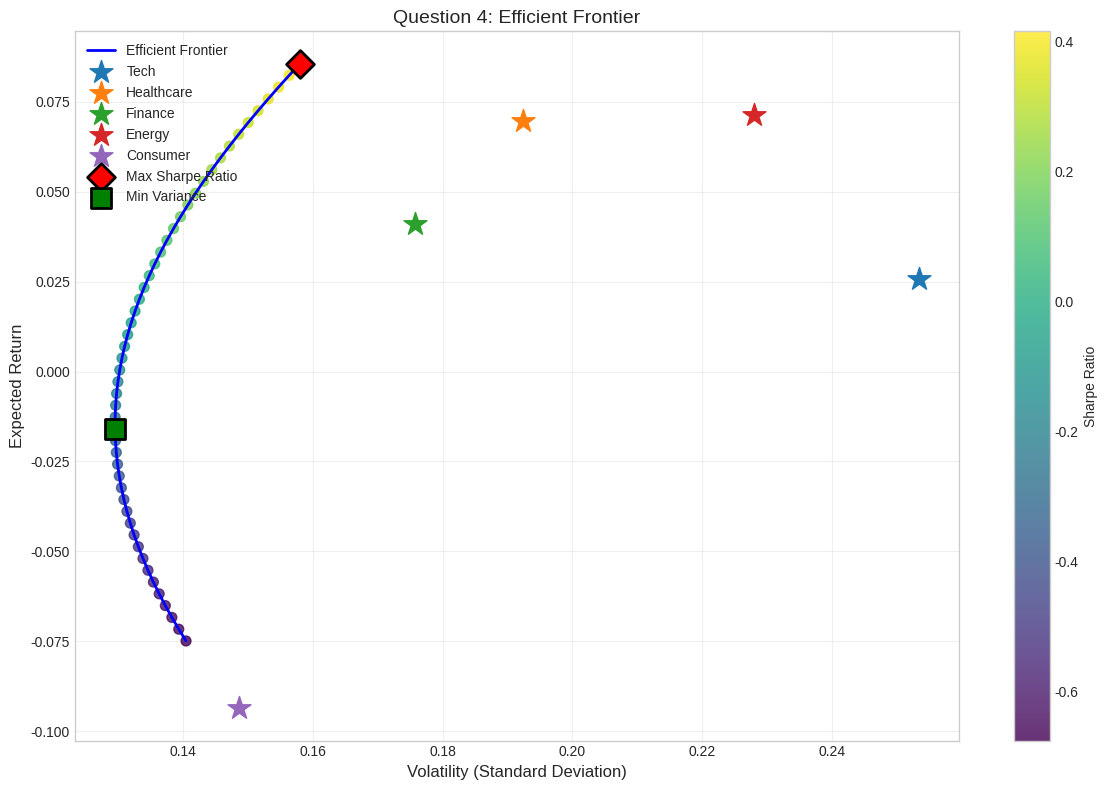
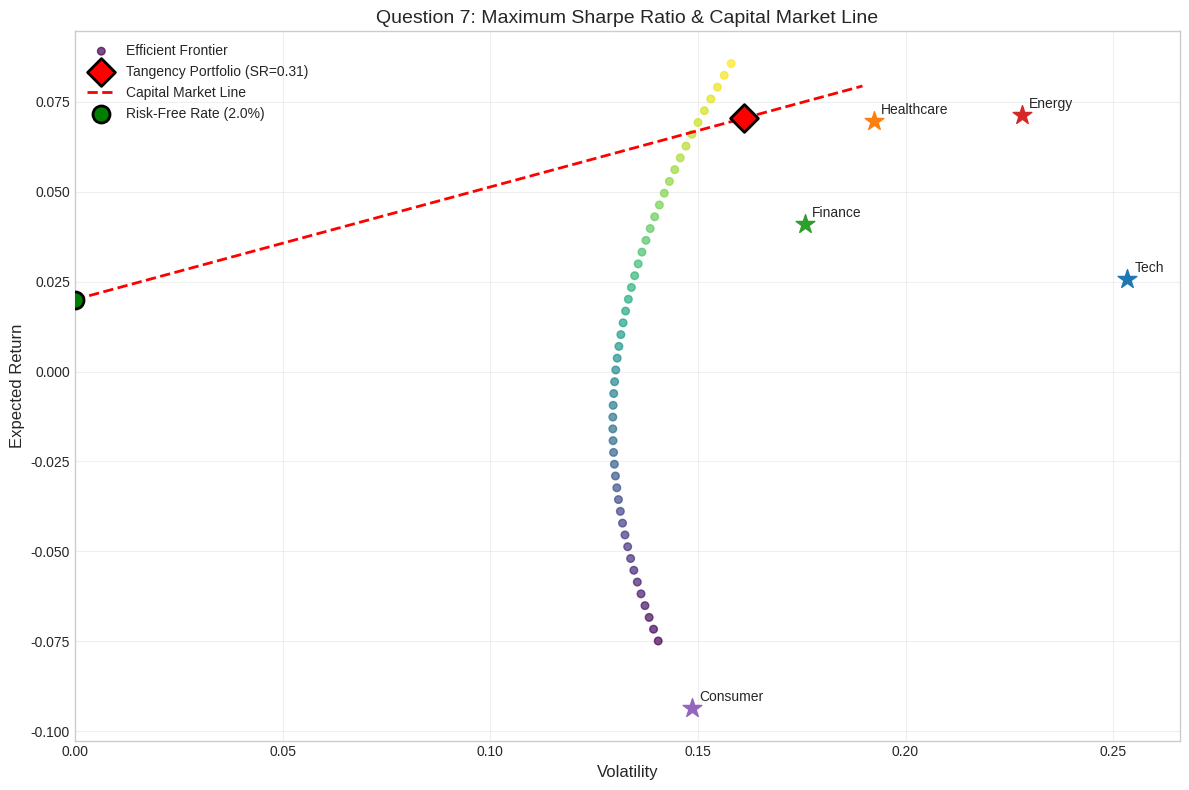
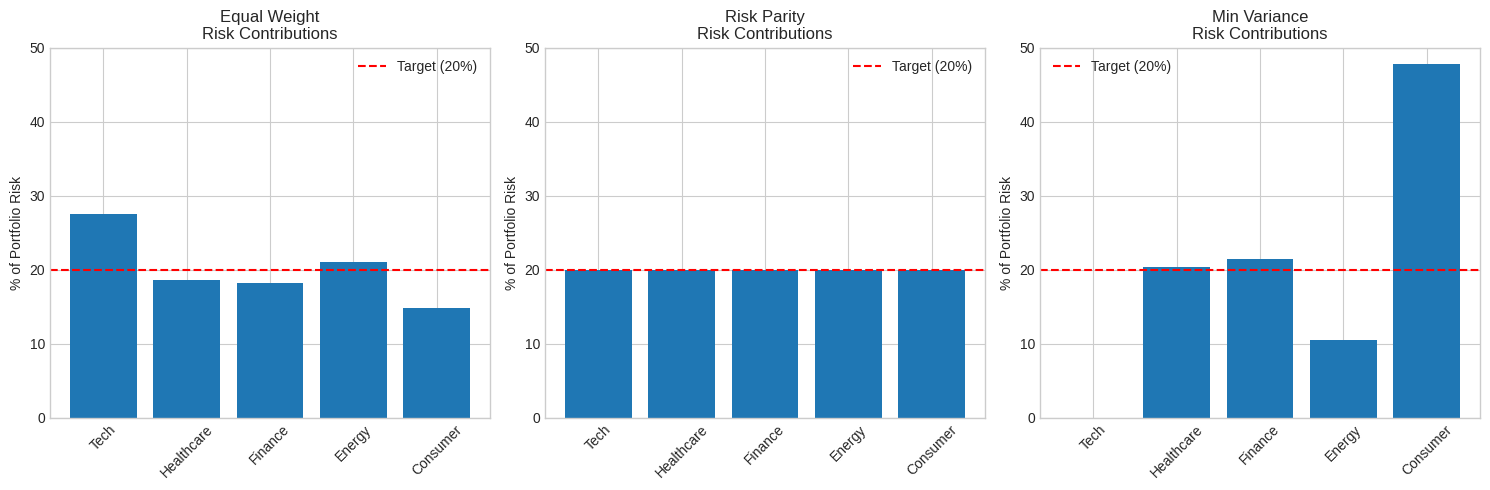

Reproduce these figures in Python, in order.
import numpy as np
import pandas as pd
import matplotlib.pyplot as plt
from scipy.optimize import minimize, minimize_scalar
from scipy.stats import norm
import warnings
warnings.filterwarnings('ignore')

# Set random seed for reproducibility
np.random.seed(42)

# Display settings
pd.set_option('display.float_format', lambda x: f'{x:.4f}')
plt.style.use('seaborn-v0_8-whitegrid')

print("Libraries imported successfully!")
print(f"NumPy version: {np.__version__}")
print(f"Pandas version: {pd.__version__}")

# Create sample data for portfolio optimization examples
def generate_sample_data(n_assets=5, n_periods=252*3):
    """Generate sample asset returns data for portfolio optimization."""
    
    # Asset names
    assets = ['Tech', 'Healthcare', 'Finance', 'Energy', 'Consumer']
    
    # True expected returns (annualized)
    true_returns = np.array([0.12, 0.10, 0.08, 0.07, 0.09])
    
    # True volatilities (annualized)
    true_vols = np.array([0.25, 0.20, 0.18, 0.22, 0.15])
    
    # Correlation matrix
    corr_matrix = np.array([
        [1.00, 0.50, 0.40, 0.30, 0.45],
        [0.50, 1.00, 0.35, 0.25, 0.40],
        [0.40, 0.35, 1.00, 0.45, 0.50],
        [0.30, 0.25, 0.45, 1.00, 0.35],
        [0.45, 0.40, 0.50, 0.35, 1.00]
    ])
    
    # Covariance matrix
    cov_matrix = np.outer(true_vols, true_vols) * corr_matrix
    
    # Generate daily returns
    daily_returns = true_returns / 252
    daily_cov = cov_matrix / 252
    
    returns_data = np.random.multivariate_normal(daily_returns, daily_cov, n_periods)
    
    # Create DataFrame
    dates = pd.date_range(start='2022-01-01', periods=n_periods, freq='B')
    returns_df = pd.DataFrame(returns_data, index=dates, columns=assets)
    
    return returns_df, assets

# Generate sample data
returns_df, asset_names = generate_sample_data()

# Calculate statistics from sample data
expected_returns = returns_df.mean() * 252  # Annualized
cov_matrix = returns_df.cov() * 252  # Annualized
std_devs = returns_df.std() * np.sqrt(252)  # Annualized
corr_matrix = returns_df.corr()

print("Sample Portfolio Data Generated")
print("=" * 50)
print(f"\nAssets: {asset_names}")
print(f"\nExpected Annual Returns:\n{expected_returns}")
print(f"\nAnnual Standard Deviations:\n{std_devs}")
print(f"\nCorrelation Matrix:\n{corr_matrix.round(3)}")

# Question 1: Mean-Variance Optimization Implementation

def mean_variance_optimization(expected_returns, cov_matrix, target_return):
    """
    Solve the mean-variance optimization problem for a given target return.
    
    Parameters:
    -----------
    expected_returns : array-like
        Expected returns for each asset
    cov_matrix : array-like
        Covariance matrix of returns
    target_return : float
        Target portfolio return
        
    Returns:
    --------
    dict : Contains optimal weights, return, volatility, and Sharpe ratio
    """
    n_assets = len(expected_returns)
    
    # Objective function: minimize portfolio variance
    def portfolio_variance(weights):
        return weights @ cov_matrix @ weights
    
    # Constraints
    constraints = [
        {'type': 'eq', 'fun': lambda w: np.sum(w) - 1},  # Weights sum to 1
        {'type': 'eq', 'fun': lambda w: w @ expected_returns - target_return}  # Target return
    ]
    
    # Bounds (allow short selling for now)
    bounds = tuple((-1, 1) for _ in range(n_assets))
    
    # Initial guess: equal weights
    initial_weights = np.ones(n_assets) / n_assets
    
    # Optimize
    result = minimize(
        portfolio_variance,
        initial_weights,
        method='SLSQP',
        bounds=bounds,
        constraints=constraints
    )
    
    optimal_weights = result.x
    portfolio_return = optimal_weights @ expected_returns
    portfolio_vol = np.sqrt(optimal_weights @ cov_matrix @ optimal_weights)
    sharpe_ratio = portfolio_return / portfolio_vol  # Assuming rf = 0
    
    return {
        'weights': optimal_weights,
        'return': portfolio_return,
        'volatility': portfolio_vol,
        'sharpe_ratio': sharpe_ratio,
        'success': result.success
    }

# Example: Find optimal portfolio for 10% target return
target = 0.10
result = mean_variance_optimization(expected_returns.values, cov_matrix.values, target)

print("Question 1: Mean-Variance Optimization")
print("=" * 50)
print(f"\nTarget Return: {target:.2%}")
print(f"\nOptimal Portfolio Weights:")
for asset, weight in zip(asset_names, result['weights']):
    print(f"  {asset}: {weight:.4f} ({weight:.2%})")
print(f"\nPortfolio Statistics:")
print(f"  Expected Return: {result['return']:.4f} ({result['return']:.2%})")
print(f"  Volatility: {result['volatility']:.4f} ({result['volatility']:.2%})")
print(f"  Sharpe Ratio: {result['sharpe_ratio']:.4f}")
print(f"  Optimization Success: {result['success']}")

# Question 2: Portfolio Expected Return Calculation

def calculate_portfolio_return(weights, expected_returns):
    """
    Calculate portfolio expected return.
    
    Parameters:
    -----------
    weights : array-like
        Portfolio weights for each asset
    expected_returns : array-like
        Expected returns for each asset
        
    Returns:
    --------
    float : Portfolio expected return
    """
    weights = np.array(weights)
    expected_returns = np.array(expected_returns)
    return np.dot(weights, expected_returns)

# Example calculations
print("Question 2: Portfolio Expected Return")
print("=" * 50)

# Example 1: Equal-weighted portfolio
equal_weights = np.ones(len(asset_names)) / len(asset_names)
equal_return = calculate_portfolio_return(equal_weights, expected_returns.values)

print(f"\nExample 1: Equal-Weighted Portfolio")
print(f"Weights: {dict(zip(asset_names, equal_weights))}")
print(f"Portfolio Expected Return: {equal_return:.4f} ({equal_return:.2%})")

# Example 2: Custom weights (60/40 style with more assets)
custom_weights = np.array([0.30, 0.25, 0.20, 0.15, 0.10])
custom_return = calculate_portfolio_return(custom_weights, expected_returns.values)

print(f"\nExample 2: Custom-Weighted Portfolio")
print(f"Weights: {dict(zip(asset_names, custom_weights))}")
print(f"Portfolio Expected Return: {custom_return:.4f} ({custom_return:.2%})")

# Example 3: Concentrated portfolio
concentrated_weights = np.array([0.50, 0.30, 0.10, 0.05, 0.05])
concentrated_return = calculate_portfolio_return(concentrated_weights, expected_returns.values)

print(f"\nExample 3: Concentrated Portfolio (50% Tech)")
print(f"Weights: {dict(zip(asset_names, concentrated_weights))}")
print(f"Portfolio Expected Return: {concentrated_return:.4f} ({concentrated_return:.2%})")

# Verify using matrix multiplication
print(f"\nVerification using matrix notation (w^T * μ):")
print(f"Equal-weighted: {equal_weights @ expected_returns.values:.4f}")
print(f"Custom: {custom_weights @ expected_returns.values:.4f}")
print(f"Concentrated: {concentrated_weights @ expected_returns.values:.4f}")

# Question 3: Portfolio Variance and Covariance Matrix

def calculate_portfolio_variance(weights, cov_matrix):
    """
    Calculate portfolio variance using matrix notation.
    
    Parameters:
    -----------
    weights : array-like
        Portfolio weights
    cov_matrix : array-like
        Covariance matrix
        
    Returns:
    --------
    float : Portfolio variance
    """
    weights = np.array(weights)
    cov_matrix = np.array(cov_matrix)
    return weights @ cov_matrix @ weights

def calculate_portfolio_volatility(weights, cov_matrix):
    """Calculate portfolio volatility (standard deviation)."""
    return np.sqrt(calculate_portfolio_variance(weights, cov_matrix))

def estimate_covariance_matrix(returns_df, annualize=True):
    """
    Estimate covariance matrix from historical returns.
    
    Parameters:
    -----------
    returns_df : DataFrame
        Historical returns data
    annualize : bool
        Whether to annualize the covariance matrix
        
    Returns:
    --------
    DataFrame : Estimated covariance matrix
    """
    cov = returns_df.cov()
    if annualize:
        cov = cov * 252  # Assuming daily data
    return cov

print("Question 3: Portfolio Variance and Covariance Matrix")
print("=" * 50)

# Display the covariance matrix
print("\nEstimated Covariance Matrix (Annualized):")
print(cov_matrix.round(4))

# Calculate variance for different portfolios
portfolios = {
    'Equal Weight': np.ones(5) / 5,
    'Tech Heavy': np.array([0.50, 0.20, 0.15, 0.10, 0.05]),
    'Defensive': np.array([0.10, 0.30, 0.20, 0.10, 0.30])
}

print("\nPortfolio Variance & Volatility Comparison:")
print("-" * 50)
for name, weights in portfolios.items():
    variance = calculate_portfolio_variance(weights, cov_matrix.values)
    volatility = calculate_portfolio_volatility(weights, cov_matrix.values)
    print(f"{name}:")
    print(f"  Variance: {variance:.6f}")
    print(f"  Volatility: {volatility:.4f} ({volatility:.2%})")
    print()

# Show manual variance calculation (expanded form)
print("\nManual Variance Calculation (Equal Weight):")
w = equal_weights
cov = cov_matrix.values
manual_var = 0
for i in range(len(w)):
    for j in range(len(w)):
        contribution = w[i] * w[j] * cov[i, j]
        manual_var += contribution
print(f"Sum of w_i * w_j * σ_ij = {manual_var:.6f}")
print(f"Matrix formula w'Σw = {w @ cov @ w:.6f}")

# Question 4: Efficient Frontier Implementation

def generate_efficient_frontier(expected_returns, cov_matrix, n_points=100, 
                                 allow_short=True, rf_rate=0.02):
    """
    Generate the efficient frontier.
    
    Parameters:
    -----------
    expected_returns : array-like
        Expected returns for each asset
    cov_matrix : array-like
        Covariance matrix
    n_points : int
        Number of points on the frontier
    allow_short : bool
        Whether to allow short selling
    rf_rate : float
        Risk-free rate for Sharpe ratio calculation
        
    Returns:
    --------
    dict : Contains returns, volatilities, weights, and Sharpe ratios
    """
    n_assets = len(expected_returns)
    expected_returns = np.array(expected_returns)
    cov_matrix = np.array(cov_matrix)
    
    # Define return range
    min_ret = expected_returns.min()
    max_ret = expected_returns.max()
    target_returns = np.linspace(min_ret * 0.8, max_ret * 1.2, n_points)
    
    frontier_returns = []
    frontier_volatilities = []
    frontier_weights = []
    frontier_sharpe = []
    
    for target_ret in target_returns:
        # Objective: minimize variance
        def portfolio_variance(w):
            return w @ cov_matrix @ w
        
        # Constraints
        constraints = [
            {'type': 'eq', 'fun': lambda w: np.sum(w) - 1},
            {'type': 'eq', 'fun': lambda w, t=target_ret: w @ expected_returns - t}
        ]
        
        # Bounds
        if allow_short:
            bounds = tuple((-1, 1) for _ in range(n_assets))
        else:
            bounds = tuple((0, 1) for _ in range(n_assets))
        
        # Initial guess
        init_weights = np.ones(n_assets) / n_assets
        
        # Optimize
        result = minimize(
            portfolio_variance,
            init_weights,
            method='SLSQP',
            bounds=bounds,
            constraints=constraints,
            options={'maxiter': 1000}
        )
        
        if result.success:
            w = result.x
            ret = w @ expected_returns
            vol = np.sqrt(w @ cov_matrix @ w)
            sharpe = (ret - rf_rate) / vol
            
            frontier_returns.append(ret)
            frontier_volatilities.append(vol)
            frontier_weights.append(w)
            frontier_sharpe.append(sharpe)
    
    return {
        'returns': np.array(frontier_returns),
        'volatilities': np.array(frontier_volatilities),
        'weights': np.array(frontier_weights),
        'sharpe_ratios': np.array(frontier_sharpe)
    }

# Generate efficient frontier
ef = generate_efficient_frontier(expected_returns.values, cov_matrix.values, n_points=50)

# Plot the efficient frontier
fig, ax = plt.subplots(figsize=(12, 8))

# Plot efficient frontier
scatter = ax.scatter(ef['volatilities'], ef['returns'], 
                     c=ef['sharpe_ratios'], cmap='viridis', s=50, alpha=0.8)
ax.plot(ef['volatilities'], ef['returns'], 'b-', linewidth=2, label='Efficient Frontier')

# Plot individual assets
for i, asset in enumerate(asset_names):
    ax.scatter(std_devs.values[i], expected_returns.values[i], 
               marker='*', s=300, label=asset, zorder=5)

# Find and mark maximum Sharpe ratio portfolio
max_sharpe_idx = np.argmax(ef['sharpe_ratios'])
ax.scatter(ef['volatilities'][max_sharpe_idx], ef['returns'][max_sharpe_idx],
           marker='D', s=200, c='red', edgecolors='black', linewidth=2,
           label='Max Sharpe Ratio', zorder=6)

# Find and mark minimum variance portfolio
min_vol_idx = np.argmin(ef['volatilities'])
ax.scatter(ef['volatilities'][min_vol_idx], ef['returns'][min_vol_idx],
           marker='s', s=200, c='green', edgecolors='black', linewidth=2,
           label='Min Variance', zorder=6)

plt.colorbar(scatter, label='Sharpe Ratio')
ax.set_xlabel('Volatility (Standard Deviation)', fontsize=12)
ax.set_ylabel('Expected Return', fontsize=12)
ax.set_title('Question 4: Efficient Frontier', fontsize=14)
ax.legend(loc='upper left')
ax.grid(True, alpha=0.3)

plt.tight_layout()
plt.show()

print(f"\nEfficient Frontier Statistics:")
print(f"Number of efficient portfolios: {len(ef['returns'])}")
print(f"Return range: {ef['returns'].min():.2%} to {ef['returns'].max():.2%}")
print(f"Volatility range: {ef['volatilities'].min():.2%} to {ef['volatilities'].max():.2%}")

# Question 5: Sharpe Ratio Calculation

def calculate_sharpe_ratio(returns, volatility, rf_rate=0.02):
    """
    Calculate the Sharpe Ratio.
    
    Parameters:
    -----------
    returns : float or array-like
        Portfolio or asset expected return (annualized)
    volatility : float or array-like
        Portfolio or asset volatility (annualized)
    rf_rate : float
        Risk-free rate (annualized)
        
    Returns:
    --------
    float or array : Sharpe ratio(s)
    """
    return (returns - rf_rate) / volatility

def calculate_sharpe_from_returns(returns_series, rf_rate=0.02, periods_per_year=252):
    """
    Calculate Sharpe Ratio from a returns time series.
    
    Parameters:
    -----------
    returns_series : array-like
        Time series of returns
    rf_rate : float
        Annualized risk-free rate
    periods_per_year : int
        Number of periods per year (252 for daily, 12 for monthly)
        
    Returns:
    --------
    float : Annualized Sharpe ratio
    """
    excess_returns = returns_series - rf_rate / periods_per_year
    mean_excess = excess_returns.mean() * periods_per_year
    std_excess = returns_series.std() * np.sqrt(periods_per_year)
    return mean_excess / std_excess

print("Question 5: Sharpe Ratio Calculation")
print("=" * 50)

rf_rate = 0.02  # 2% risk-free rate

# Calculate Sharpe ratios for individual assets
print("\nIndividual Asset Sharpe Ratios:")
print("-" * 40)
for asset in asset_names:
    ret = expected_returns[asset]
    vol = std_devs[asset]
    sharpe = calculate_sharpe_ratio(ret, vol, rf_rate)
    print(f"{asset}: Return={ret:.2%}, Vol={vol:.2%}, Sharpe={sharpe:.3f}")

# Calculate for different portfolios
print("\nPortfolio Sharpe Ratios:")
print("-" * 40)

for name, weights in portfolios.items():
    port_ret = weights @ expected_returns.values
    port_vol = np.sqrt(weights @ cov_matrix.values @ weights)
    sharpe = calculate_sharpe_ratio(port_ret, port_vol, rf_rate)
    print(f"{name}: Return={port_ret:.2%}, Vol={port_vol:.2%}, Sharpe={sharpe:.3f}")

# Calculate Sharpe from actual returns time series
print("\nSharpe Ratio from Historical Returns (Equal-Weight Portfolio):")
print("-" * 40)
portfolio_returns = returns_df @ equal_weights
hist_sharpe = calculate_sharpe_from_returns(portfolio_returns, rf_rate)
print(f"Annualized Sharpe Ratio: {hist_sharpe:.3f}")

# Sharpe ratio interpretation
print("\nSharpe Ratio Interpretation Guide:")
print("-" * 40)
print("SR < 0.5  : Poor")
print("0.5 ≤ SR < 1.0 : Acceptable")
print("1.0 ≤ SR < 2.0 : Good")
print("SR ≥ 2.0 : Excellent")

# Question 6: Minimum Variance Portfolio

def minimum_variance_portfolio_analytical(cov_matrix):
    """
    Calculate the Global Minimum Variance Portfolio analytically.
    
    Parameters:
    -----------
    cov_matrix : array-like
        Covariance matrix
        
    Returns:
    --------
    dict : Contains weights, variance, and volatility
    """
    cov_matrix = np.array(cov_matrix)
    n = cov_matrix.shape[0]
    ones = np.ones(n)
    
    # Analytical solution: w = Σ^(-1) * 1 / (1' * Σ^(-1) * 1)
    cov_inv = np.linalg.inv(cov_matrix)
    weights = cov_inv @ ones / (ones @ cov_inv @ ones)
    
    variance = weights @ cov_matrix @ weights
    volatility = np.sqrt(variance)
    
    return {
        'weights': weights,
        'variance': variance,
        'volatility': volatility
    }

def minimum_variance_portfolio_numerical(cov_matrix, long_only=False):
    """
    Calculate the Global Minimum Variance Portfolio numerically.
    
    Parameters:
    -----------
    cov_matrix : array-like
        Covariance matrix
    long_only : bool
        Whether to constrain weights to be non-negative
        
    Returns:
    --------
    dict : Contains weights, variance, volatility, and success flag
    """
    cov_matrix = np.array(cov_matrix)
    n = cov_matrix.shape[0]
    
    # Objective: minimize variance
    def portfolio_variance(w):
        return w @ cov_matrix @ w
    
    # Constraint: weights sum to 1
    constraints = [{'type': 'eq', 'fun': lambda w: np.sum(w) - 1}]
    
    # Bounds
    if long_only:
        bounds = tuple((0, 1) for _ in range(n))
    else:
        bounds = tuple((-1, 1) for _ in range(n))
    
    # Initial guess
    init_weights = np.ones(n) / n
    
    # Optimize
    result = minimize(
        portfolio_variance,
        init_weights,
        method='SLSQP',
        bounds=bounds,
        constraints=constraints
    )
    
    weights = result.x
    variance = weights @ cov_matrix @ weights
    volatility = np.sqrt(variance)
    
    return {
        'weights': weights,
        'variance': variance,
        'volatility': volatility,
        'success': result.success
    }

print("Question 6: Minimum Variance Portfolio")
print("=" * 50)

# Analytical solution (allows short selling)
analytical = minimum_variance_portfolio_analytical(cov_matrix.values)

print("\n1. Analytical Solution (Short Selling Allowed):")
print("-" * 40)
print("Weights:")
for asset, weight in zip(asset_names, analytical['weights']):
    print(f"  {asset}: {weight:.4f} ({weight:.2%})")
print(f"\nPortfolio Variance: {analytical['variance']:.6f}")
print(f"Portfolio Volatility: {analytical['volatility']:.4f} ({analytical['volatility']:.2%})")

# Numerical solution (allows short selling)
numerical_short = minimum_variance_portfolio_numerical(cov_matrix.values, long_only=False)

print("\n2. Numerical Solution (Short Selling Allowed):")
print("-" * 40)
print("Weights:")
for asset, weight in zip(asset_names, numerical_short['weights']):
    print(f"  {asset}: {weight:.4f} ({weight:.2%})")
print(f"\nPortfolio Volatility: {numerical_short['volatility']:.4f} ({numerical_short['volatility']:.2%})")

# Numerical solution (long only)
numerical_long = minimum_variance_portfolio_numerical(cov_matrix.values, long_only=True)

print("\n3. Numerical Solution (Long Only - No Short Selling):")
print("-" * 40)
print("Weights:")
for asset, weight in zip(asset_names, numerical_long['weights']):
    print(f"  {asset}: {weight:.4f} ({weight:.2%})")
print(f"\nPortfolio Volatility: {numerical_long['volatility']:.4f} ({numerical_long['volatility']:.2%})")

# Verify analytical matches numerical
print("\n4. Verification:")
print("-" * 40)
diff = np.max(np.abs(analytical['weights'] - numerical_short['weights']))
print(f"Max weight difference (analytical vs numerical): {diff:.2e}")
print("Solutions match!" if diff < 1e-6 else "Solutions differ!")

# Question 7: Maximum Sharpe Ratio (Tangency) Portfolio

def max_sharpe_portfolio(expected_returns, cov_matrix, rf_rate=0.02, long_only=False):
    """
    Find the Maximum Sharpe Ratio (Tangency) Portfolio.
    
    Parameters:
    -----------
    expected_returns : array-like
        Expected returns for each asset
    cov_matrix : array-like
        Covariance matrix
    rf_rate : float
        Risk-free rate
    long_only : bool
        Whether to constrain weights to be non-negative
        
    Returns:
    --------
    dict : Contains weights, return, volatility, and Sharpe ratio
    """
    expected_returns = np.array(expected_returns)
    cov_matrix = np.array(cov_matrix)
    n = len(expected_returns)
    
    # Objective: minimize negative Sharpe ratio (maximize Sharpe)
    def neg_sharpe_ratio(w):
        port_ret = w @ expected_returns
        port_vol = np.sqrt(w @ cov_matrix @ w)
        return -(port_ret - rf_rate) / port_vol
    
    # Constraint: weights sum to 1
    constraints = [{'type': 'eq', 'fun': lambda w: np.sum(w) - 1}]
    
    # Bounds
    if long_only:
        bounds = tuple((0, 1) for _ in range(n))
    else:
        bounds = tuple((-1, 1) for _ in range(n))
    
    # Initial guess
    init_weights = np.ones(n) / n
    
    # Optimize
    result = minimize(
        neg_sharpe_ratio,
        init_weights,
        method='SLSQP',
        bounds=bounds,
        constraints=constraints,
        options={'maxiter': 1000}
    )
    
    weights = result.x
    port_return = weights @ expected_returns
    port_vol = np.sqrt(weights @ cov_matrix @ weights)
    sharpe = (port_return - rf_rate) / port_vol
    
    return {
        'weights': weights,
        'return': port_return,
        'volatility': port_vol,
        'sharpe_ratio': sharpe,
        'success': result.success
    }

print("Question 7: Maximum Sharpe Ratio Portfolio")
print("=" * 50)

rf_rate = 0.02

# Find max Sharpe portfolio (allow short selling)
max_sharpe_short = max_sharpe_portfolio(
    expected_returns.values, cov_matrix.values, rf_rate, long_only=False
)

print("\n1. Maximum Sharpe Portfolio (Short Selling Allowed):")
print("-" * 40)
print("Weights:")
for asset, weight in zip(asset_names, max_sharpe_short['weights']):
    print(f"  {asset}: {weight:.4f} ({weight:.2%})")
print(f"\nExpected Return: {max_sharpe_short['return']:.4f} ({max_sharpe_short['return']:.2%})")
print(f"Volatility: {max_sharpe_short['volatility']:.4f} ({max_sharpe_short['volatility']:.2%})")
print(f"Sharpe Ratio: {max_sharpe_short['sharpe_ratio']:.4f}")

# Find max Sharpe portfolio (long only)
max_sharpe_long = max_sharpe_portfolio(
    expected_returns.values, cov_matrix.values, rf_rate, long_only=True
)

print("\n2. Maximum Sharpe Portfolio (Long Only):")
print("-" * 40)
print("Weights:")
for asset, weight in zip(asset_names, max_sharpe_long['weights']):
    print(f"  {asset}: {weight:.4f} ({weight:.2%})")
print(f"\nExpected Return: {max_sharpe_long['return']:.4f} ({max_sharpe_long['return']:.2%})")
print(f"Volatility: {max_sharpe_long['volatility']:.4f} ({max_sharpe_long['volatility']:.2%})")
print(f"Sharpe Ratio: {max_sharpe_long['sharpe_ratio']:.4f}")

# Visualize Capital Market Line
fig, ax = plt.subplots(figsize=(12, 8))

# Plot efficient frontier
ax.scatter(ef['volatilities'], ef['returns'], c=ef['sharpe_ratios'], 
           cmap='viridis', s=30, alpha=0.7, label='Efficient Frontier')

# Plot individual assets
for i, asset in enumerate(asset_names):
    ax.scatter(std_devs.values[i], expected_returns.values[i], 
               marker='*', s=200, zorder=5)
    ax.annotate(asset, (std_devs.values[i], expected_returns.values[i]), 
                xytext=(5, 5), textcoords='offset points')

# Plot tangency portfolio
ax.scatter(max_sharpe_long['volatility'], max_sharpe_long['return'],
           marker='D', s=200, c='red', edgecolors='black', linewidth=2,
           label=f"Tangency Portfolio (SR={max_sharpe_long['sharpe_ratio']:.2f})", zorder=6)

# Plot Capital Market Line
cml_x = np.linspace(0, max(ef['volatilities']) * 1.2, 100)
cml_y = rf_rate + max_sharpe_long['sharpe_ratio'] * cml_x
ax.plot(cml_x, cml_y, 'r--', linewidth=2, label='Capital Market Line')

# Plot risk-free rate
ax.scatter(0, rf_rate, marker='o', s=150, c='green', edgecolors='black',
           linewidth=2, label=f'Risk-Free Rate ({rf_rate:.1%})', zorder=6)

ax.set_xlabel('Volatility', fontsize=12)
ax.set_ylabel('Expected Return', fontsize=12)
ax.set_title('Question 7: Maximum Sharpe Ratio & Capital Market Line', fontsize=14)
ax.legend(loc='upper left')
ax.grid(True, alpha=0.3)
ax.set_xlim(0, None)

plt.tight_layout()
plt.show()

# Question 8: Constrained Portfolio Optimization

def constrained_portfolio_optimization(expected_returns, cov_matrix, rf_rate=0.02,
                                        min_weight=0.0, max_weight=0.30,
                                        sector_mapping=None, sector_limits=None,
                                        target_return=None):
    """
    Optimize portfolio with multiple constraints.
    
    Parameters:
    -----------
    expected_returns : array-like
        Expected returns for each asset
    cov_matrix : array-like
        Covariance matrix
    rf_rate : float
        Risk-free rate
    min_weight : float
        Minimum weight per asset
    max_weight : float
        Maximum weight per asset
    sector_mapping : dict
        Maps each asset index to a sector
    sector_limits : dict
        Maximum allocation per sector
    target_return : float
        Target portfolio return (if None, maximize Sharpe)
        
    Returns:
    --------
    dict : Optimization results
    """
    expected_returns = np.array(expected_returns)
    cov_matrix = np.array(cov_matrix)
    n = len(expected_returns)
    
    # Objective function
    if target_return is None:
        # Maximize Sharpe ratio
        def objective(w):
            port_ret = w @ expected_returns
            port_vol = np.sqrt(w @ cov_matrix @ w)
            return -(port_ret - rf_rate) / port_vol
    else:
        # Minimize variance for target return
        def objective(w):
            return w @ cov_matrix @ w
    
    # Constraints list
    constraints = [
        {'type': 'eq', 'fun': lambda w: np.sum(w) - 1}  # Weights sum to 1
    ]
    
    # Add target return constraint if specified
    if target_return is not None:
        constraints.append({
            'type': 'eq', 
            'fun': lambda w, t=target_return: w @ expected_returns - t
        })
    
    # Add sector constraints
    if sector_mapping is not None and sector_limits is not None:
        for sector, limit in sector_limits.items():
            sector_indices = [i for i, s in sector_mapping.items() if s == sector]
            if sector_indices:
                constraints.append({
                    'type': 'ineq',
                    'fun': lambda w, idx=sector_indices, lim=limit: lim - sum(w[i] for i in idx)
                })
    
    # Bounds (position limits)
    bounds = tuple((min_weight, max_weight) for _ in range(n))
    
    # Initial guess
    init_weights = np.ones(n) / n
    
    # Optimize
    result = minimize(
        objective,
        init_weights,
        method='SLSQP',
        bounds=bounds,
        constraints=constraints,
        options={'maxiter': 1000}
    )
    
    weights = result.x
    port_return = weights @ expected_returns
    port_vol = np.sqrt(weights @ cov_matrix @ weights)
    sharpe = (port_return - rf_rate) / port_vol
    
    return {
        'weights': weights,
        'return': port_return,
        'volatility': port_vol,
        'sharpe_ratio': sharpe,
        'success': result.success,
        'message': result.message
    }

print("Question 8: Constrained Portfolio Optimization")
print("=" * 50)

# Define sector mapping
sector_mapping = {
    0: 'Growth',     # Tech
    1: 'Defensive',  # Healthcare
    2: 'Value',      # Finance
    3: 'Cyclical',   # Energy
    4: 'Defensive'   # Consumer
}

sector_limits = {
    'Growth': 0.35,
    'Defensive': 0.50,
    'Value': 0.30,
    'Cyclical': 0.20
}

# Case 1: Unconstrained (long only)
print("\n1. Unconstrained (Long Only, Max Sharpe):")
print("-" * 40)
unconstrained = constrained_portfolio_optimization(
    expected_returns.values, cov_matrix.values,
    min_weight=0.0, max_weight=1.0
)
for asset, weight in zip(asset_names, unconstrained['weights']):
    print(f"  {asset}: {weight:.4f} ({weight:.2%})")
print(f"Sharpe Ratio: {unconstrained['sharpe_ratio']:.4f}")

# Case 2: Position limits (min 5%, max 30%)
print("\n2. Position Limits (5% ≤ w ≤ 30%):")
print("-" * 40)
pos_limited = constrained_portfolio_optimization(
    expected_returns.values, cov_matrix.values,
    min_weight=0.05, max_weight=0.30
)
for asset, weight in zip(asset_names, pos_limited['weights']):
    print(f"  {asset}: {weight:.4f} ({weight:.2%})")
print(f"Sharpe Ratio: {pos_limited['sharpe_ratio']:.4f}")

# Case 3: With sector constraints
print("\n3. Position Limits + Sector Constraints:")
print(f"   Sector Limits: {sector_limits}")
print("-" * 40)
sector_constrained = constrained_portfolio_optimization(
    expected_returns.values, cov_matrix.values,
    min_weight=0.05, max_weight=0.30,
    sector_mapping=sector_mapping,
    sector_limits=sector_limits
)
for asset, weight in zip(asset_names, sector_constrained['weights']):
    sector = sector_mapping[asset_names.index(asset)]
    print(f"  {asset} ({sector}): {weight:.4f} ({weight:.2%})")

# Check sector allocations
print("\nSector Allocation Check:")
for sector in set(sector_mapping.values()):
    indices = [i for i, s in sector_mapping.items() if s == sector]
    allocation = sum(sector_constrained['weights'][i] for i in indices)
    limit = sector_limits[sector]
    status = "✓" if allocation <= limit + 0.001 else "✗"
    print(f"  {sector}: {allocation:.2%} (limit: {limit:.0%}) {status}")

print(f"\nSharpe Ratio: {sector_constrained['sharpe_ratio']:.4f}")

# Comparison
print("\n4. Constraint Impact Summary:")
print("-" * 40)
print(f"{'Constraint':<30} {'Sharpe Ratio':>12}")
print(f"{'Unconstrained':<30} {unconstrained['sharpe_ratio']:>12.4f}")
print(f"{'Position Limits':<30} {pos_limited['sharpe_ratio']:>12.4f}")
print(f"{'Position + Sector':<30} {sector_constrained['sharpe_ratio']:>12.4f}")

# Question 9: Risk Parity Portfolio

def calculate_risk_contributions(weights, cov_matrix):
    """
    Calculate risk contribution of each asset.
    
    Parameters:
    -----------
    weights : array-like
        Portfolio weights
    cov_matrix : array-like
        Covariance matrix
        
    Returns:
    --------
    tuple : (marginal risk contributions, risk contributions, % risk contributions)
    """
    weights = np.array(weights)
    cov_matrix = np.array(cov_matrix)
    
    # Portfolio volatility
    port_vol = np.sqrt(weights @ cov_matrix @ weights)
    
    # Marginal risk contribution: ∂σ/∂w
    marginal_contrib = (cov_matrix @ weights) / port_vol
    
    # Risk contribution: w * (∂σ/∂w)
    risk_contrib = weights * marginal_contrib
    
    # Percentage risk contribution
    pct_risk_contrib = risk_contrib / port_vol
    
    return marginal_contrib, risk_contrib, pct_risk_contrib

def risk_parity_portfolio(cov_matrix, target_risk_contrib=None):
    """
    Find the Risk Parity Portfolio.
    
    Parameters:
    -----------
    cov_matrix : array-like
        Covariance matrix
    target_risk_contrib : array-like, optional
        Target risk contribution for each asset (default: equal)
        
    Returns:
    --------
    dict : Risk parity portfolio results
    """
    cov_matrix = np.array(cov_matrix)
    n = cov_matrix.shape[0]
    
    if target_risk_contrib is None:
        target_risk_contrib = np.ones(n) / n  # Equal risk contribution
    
    # Objective: minimize squared difference from target risk contributions
    def objective(w):
        port_vol = np.sqrt(w @ cov_matrix @ w)
        if port_vol < 1e-10:
            return 1e10
        
        marginal_contrib = (cov_matrix @ w) / port_vol
        risk_contrib = w * marginal_contrib
        pct_risk_contrib = risk_contrib / port_vol
        
        # Squared error from target
        return np.sum((pct_risk_contrib - target_risk_contrib) ** 2)
    
    # Constraints
    constraints = [{'type': 'eq', 'fun': lambda w: np.sum(w) - 1}]
    
    # Bounds (long only)
    bounds = tuple((0.001, 1) for _ in range(n))  # Small min to avoid zero weights
    
    # Initial guess: inverse volatility weights
    vols = np.sqrt(np.diag(cov_matrix))
    init_weights = (1 / vols) / np.sum(1 / vols)
    
    # Optimize
    result = minimize(
        objective,
        init_weights,
        method='SLSQP',
        bounds=bounds,
        constraints=constraints,
        options={'maxiter': 1000, 'ftol': 1e-12}
    )
    
    weights = result.x
    port_vol = np.sqrt(weights @ cov_matrix @ weights)
    _, risk_contrib, pct_risk_contrib = calculate_risk_contributions(weights, cov_matrix)
    
    return {
        'weights': weights,
        'volatility': port_vol,
        'risk_contributions': risk_contrib,
        'pct_risk_contributions': pct_risk_contrib,
        'success': result.success
    }

print("Question 9: Risk Parity Portfolio")
print("=" * 50)

# Calculate risk parity portfolio
rp = risk_parity_portfolio(cov_matrix.values)

print("\n1. Risk Parity Portfolio Weights:")
print("-" * 40)
for asset, weight in zip(asset_names, rp['weights']):
    print(f"  {asset}: {weight:.4f} ({weight:.2%})")

print("\n2. Risk Contributions:")
print("-" * 40)
print(f"{'Asset':<12} {'Weight':>10} {'Risk Contrib':>15} {'% of Risk':>12}")
for i, asset in enumerate(asset_names):
    print(f"{asset:<12} {rp['weights'][i]:>10.4f} {rp['risk_contributions'][i]:>15.6f} {rp['pct_risk_contributions'][i]:>12.2%}")

print(f"\nPortfolio Volatility: {rp['volatility']:.4f} ({rp['volatility']:.2%})")
print(f"Sum of Risk Contributions: {sum(rp['risk_contributions']):.6f}")

# Compare with equal weight and minimum variance
print("\n3. Comparison of Portfolio Approaches:")
print("-" * 50)

# Equal weight risk contributions
eq_mrc, eq_rc, eq_prc = calculate_risk_contributions(equal_weights, cov_matrix.values)
eq_vol = calculate_portfolio_volatility(equal_weights, cov_matrix.values)

# Min variance risk contributions
mv_mrc, mv_rc, mv_prc = calculate_risk_contributions(
    numerical_long['weights'], cov_matrix.values
)

print(f"\n{'Portfolio':<20} {'Volatility':>12}")
print(f"{'Equal Weight':<20} {eq_vol:>12.4f}")
print(f"{'Risk Parity':<20} {rp['volatility']:>12.4f}")
print(f"{'Min Variance':<20} {numerical_long['volatility']:>12.4f}")

# Visualize risk contributions
fig, axes = plt.subplots(1, 3, figsize=(15, 5))

# Equal weight
axes[0].bar(asset_names, eq_prc * 100)
axes[0].axhline(y=20, color='r', linestyle='--', label='Target (20%)')
axes[0].set_title('Equal Weight\nRisk Contributions')
axes[0].set_ylabel('% of Portfolio Risk')
axes[0].legend()

# Risk parity
axes[1].bar(asset_names, rp['pct_risk_contributions'] * 100)
axes[1].axhline(y=20, color='r', linestyle='--', label='Target (20%)')
axes[1].set_title('Risk Parity\nRisk Contributions')
axes[1].set_ylabel('% of Portfolio Risk')
axes[1].legend()

# Min variance
axes[2].bar(asset_names, mv_prc * 100)
axes[2].axhline(y=20, color='r', linestyle='--', label='Target (20%)')
axes[2].set_title('Min Variance\nRisk Contributions')
axes[2].set_ylabel('% of Portfolio Risk')
axes[2].legend()

for ax in axes:
    ax.set_ylim(0, 50)
    ax.tick_params(axis='x', rotation=45)

plt.tight_layout()
plt.show()